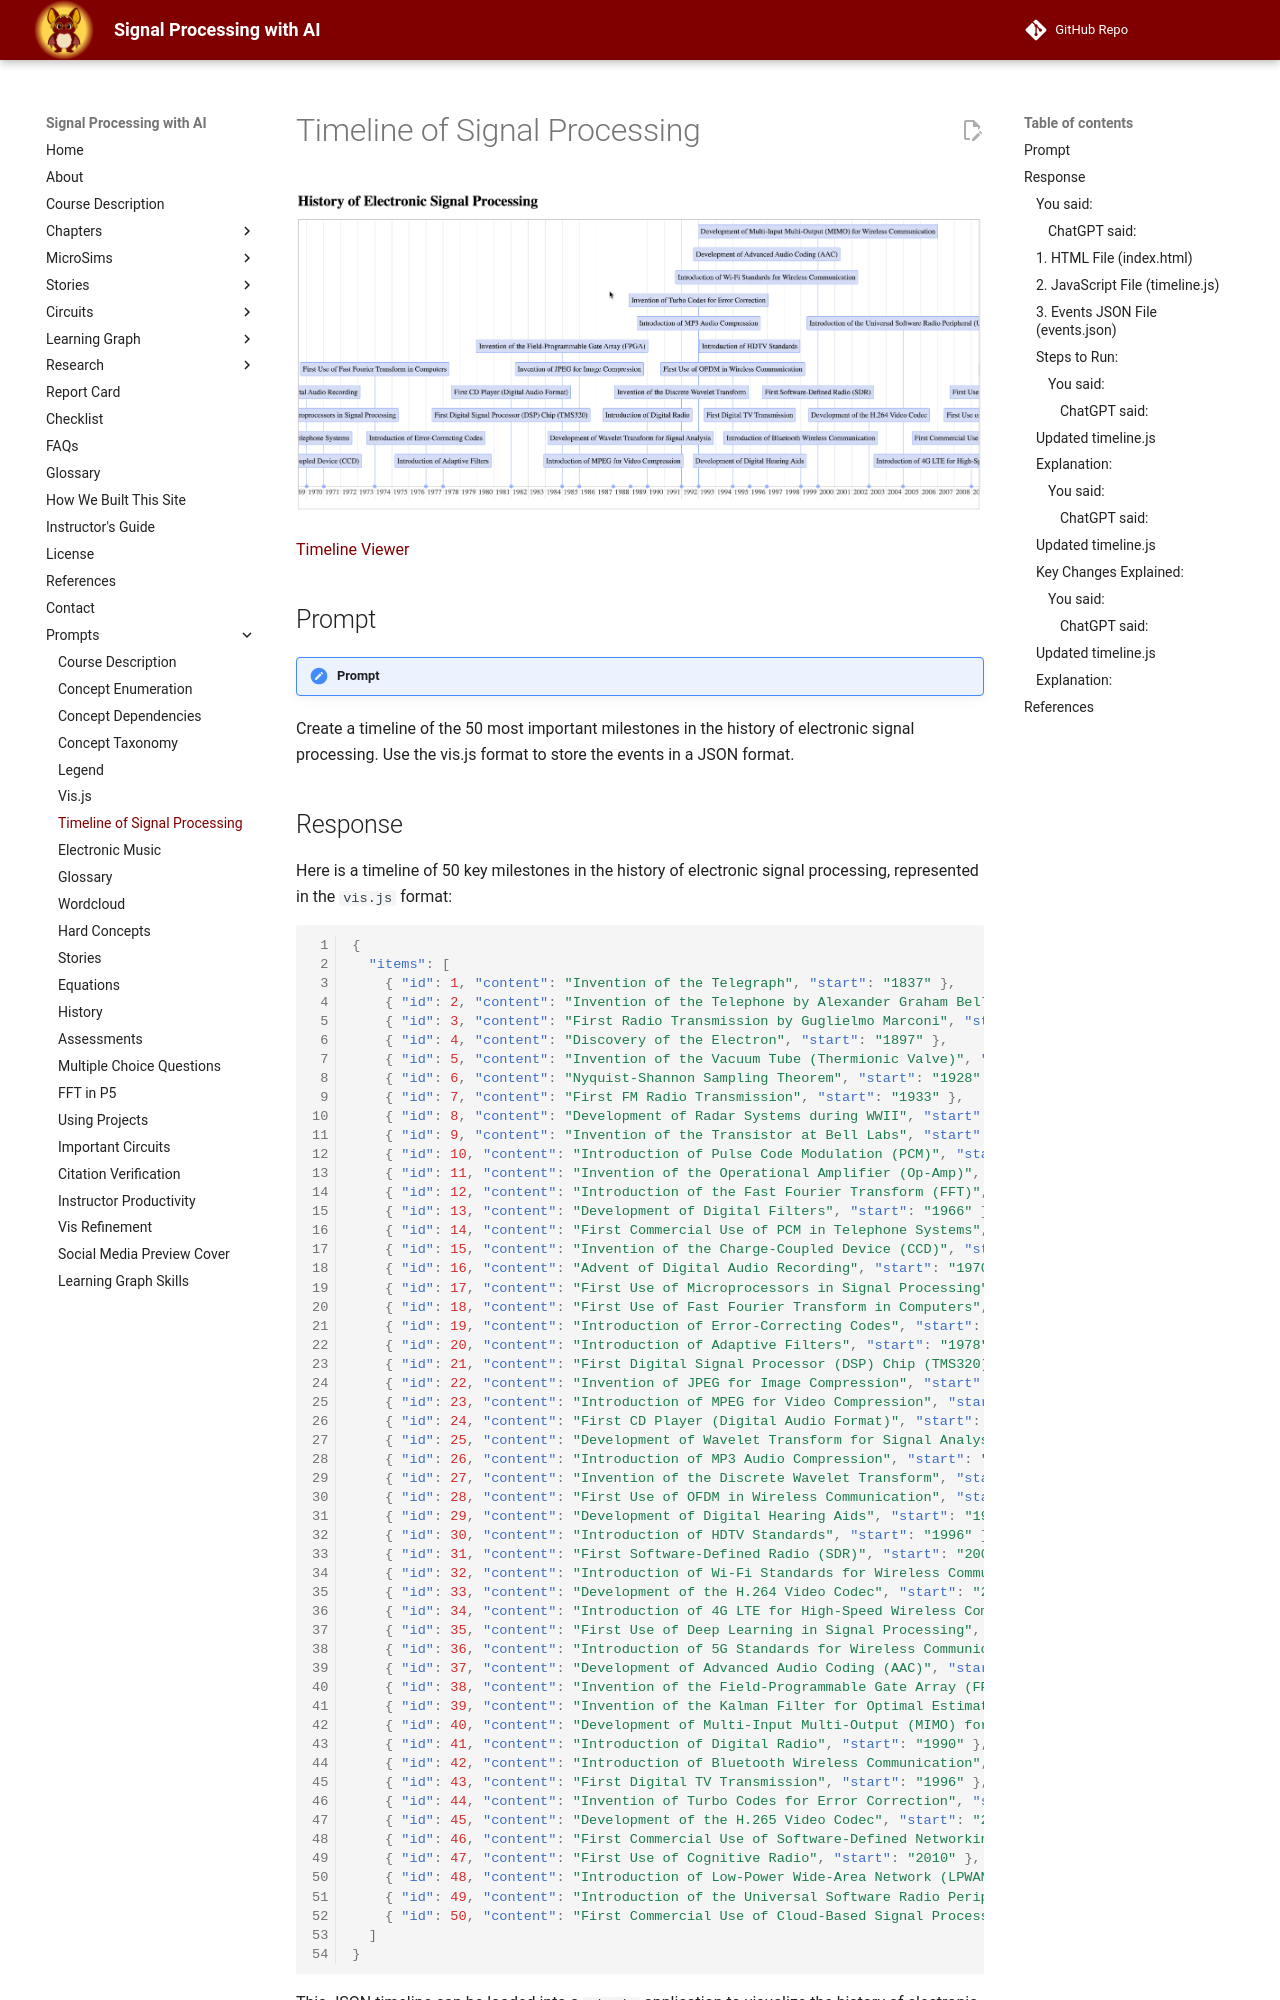

repository: dmccreary/signal-processing · page: prompts/08-timeline/index.html · generator: mkdocs

# Timeline of Signal Processing

![](../img/timeline-of-signal-processing.png)

[Timeline Viewer](../sims/timeline-viewer/timeline-viewer.html)

## Prompt

!!! prompt
  Create a timeline of the 50 most important milestones in
  the history of electronic signal processing.  Use the vis.js
  format to store the events in a JSON format.
